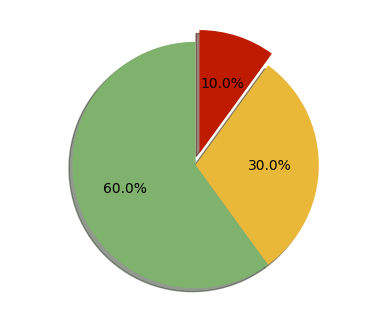

Python code for this plot:
# -*- coding: utf-8 -*-

from pylab import *

import matplotlib.pyplot as plt

#1F1F1F

mpl.rcParams['font.sans-serif'] = ['SimHei']

mpl.rcParams['axes.unicode_minus'] = False 

matplotlib.rcParams['text.color'] = 'w'
matplotlib.rcParams['lines.linewidth'] = 2

plt.figure(figsize=(5,4), dpi=180)

# The slices will be ordered and plotted counter-clockwise.
labels = u'运行\nRunning', u'闲置\nIdle', u'故障\nIssue'
sizes = [6, 3, 1]
colors = ['#7EB26D', '#EAB839', '#BF1B00']
explode = (0, 0, 0.1)  # only "explode" the 2nd slice (i.e. 'Hogs')

_, _, autotexts  = plt.pie(sizes, explode=explode, labels=labels, colors=colors,
        autopct='%1.1f%%', shadow=True, startangle=90)
        
for autotext in autotexts:
    autotext.set_color('black')
    
    
# Set aspect ratio to be equal so that pie is drawn as a circle.

plt.savefig("pie.png", transparent=True)